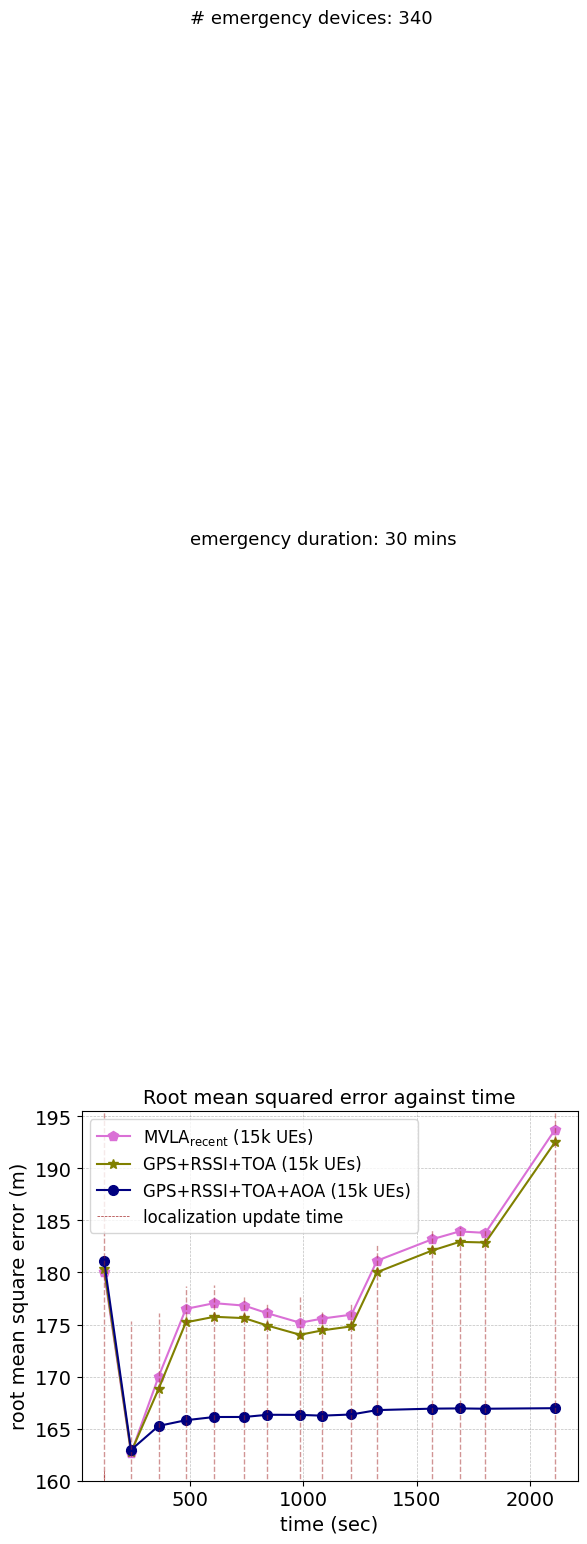

Python code for this plot:
import matplotlib.pyplot as plt
import numpy as np

from matplotlib import rc
from matplotlib.ticker import AutoMinorLocator

rc('mathtext', default='regular')
#from matplotlib.ticker import ScalarFormatter
#data
#15k average apd
time = (121.3333187,
        240.3017934,
        361.7600284,
        481.7971508,
        606.8551306,
        739.4784034,
        841.5119859,
        985.2494326,
        1082.049853,
        1211.674369,
        1324.038277,
        1568.091496,
        1688.091496,
        1801.94405,
        2108.409799)
#success_rate_d = (0.71,0.63,0.59,0.48)
ord = (180.0141,
       162.6310,
       170.0076,
       176.5033,
       177.0551,
       176.8184,
       176.0824,
       175.1748,
       175.5720,
       175.9503,
       181.1312,
       183.1969,
       183.9480,
       183.8042,
       193.7156)
minord = (32.0711,
          147.9094,
          163.6497,
          174.0681,
          175.0151,
          175.6687,
          175.3165,
          172.6738,
          174.7073,
          175.1289,
          179.1329,
          181.9560,
          183.2473,
          183.4355,
          191.3137)
maxord = (365.0543,
          175.3282,
          176.0741,
          178.6675,
          178.7597,
          177.8305,
          177.0123,
          177.7847,
          176.1458,
          177.1459,
          182.6861,
          184.1149,
          184.3764,
          184.1679,
          195.6826)

seq = (180.3662333,
       162.7462333,
       168.8225667,
       175.2124,
       175.7454667,
       175.6172752,
       174.8981,
       174.0182333,
       174.4387,
       174.8269333,
       180.0232667,
       182.1174333,
       182.9424,
       182.8811,
       192.5188
         )
minseq = (32.0711,
          147.9851,
          162.2619333,
          172.7328667,
          173.7809,
          174.4708752,
          174.1333667,
          171.5137,
          173.5703,
          174.0075,
          178.023,
          180.8657667,
          182.1843,
          182.5145,
          190.1079)

maxseq = (365.0542667,
          175.6151333,
          174.9819,
          177.3866,
          177.4956667,
          176.6252085,
          175.8227333,
          176.6290667,
          175.0112,
          176.0245333,
          181.5826667,
          183.0281667,
          183.2912,
          182.7801,
          194.4813)

apd = (181.1030,
       162.9641333,
       165.2636,
       165.8114,
       166.1202,
       166.1228,
       166.3342,
       166.3237,
       166.2496,
       166.3623,
       166.7832,
       166.9234,
       166.9449,
       166.9147,
       166.9673
       )


minapd=(32.0711,
        151.5564667,
        160.0896,
        162.3924,
        163.6816,
        164.2936,
        164.7305,
        164.9912,
        165.1145,
        165.4046,
        165.9426,
        166.0688,
        166.2667,
        166.2857,
        166.5694)

maxapd = (365.0543,
          180.4341,
          171.4429,
          169.5899,
          168.8974,
          168.2035,
          168.0424,
          167.8083,
          167.5803,
          167.4488,
          167.7601,
          167.9500,
          167.7133,
          167.6568,
          167.4240)

f, ax1 = plt.subplots()

ax1.grid(color='gray', alpha=0.5, linestyle='dashed', linewidth=0.5)

#legend
lns1 = ax1.plot(time, ord, color="orchid",marker="p", markersize=7, label='$MVLA_{recent}$ (15k UEs)')
#lns2 = ax1.plot(time, onlycellular,color="black",marker="d", markersize=7,  label='RSSI+TOA+AOA (15k UEs)')
lns3 = ax1.plot(time, seq,color="olive",marker="*", markersize=7, label='GPS+RSSI+TOA (15k UEs)')
lns4 = ax1.plot(time, apd, color="navy", marker="o", markersize=7, label='GPS+RSSI+TOA+AOA (15k UEs)')

#ax1.plot(time,minapd,linestyle='dotted',color="navy")
#ax1.plot(time,maxapd,linestyle='dotted',color="navy")
#ax1.plot(time,minord,linestyle='dotted',color="orchid")
#ax1.plot(time,maxord,linestyle='dotted',color="orchid")
#ax1.plot(time,minseq,linestyle='dotted',color="olive")
#ax1.plot(time,maxseq,linestyle='dotted',color="olive")

#ax1.plot(time,minonlycellular,linestyle='dotted',color="black")
#ax1.plot(time,maxonlycellular,linestyle='dotted',color="black")

#plt.fill_between(time, minapd, maxapd, alpha = .1,color = 'navy')
#plt.fill_between(time, minord, maxord, alpha = .1,color = 'orchid')
#plt.fill_between(time, minseq, maxseq, alpha = .1,color = 'olive')
#plt.fill_between(time, minonlycellular, maxonlycellular, alpha = .1,color = 'olive')
lns = lns1+lns3+lns4
labs = [l.get_label() for l in lns]

for i in range(len(time)):
    my_selected_date = time[i]
    lnv1 = ax1.vlines(my_selected_date, 0, maxord[i]+0.03, linestyles ="dashed", colors ="brown", alpha=0.5,linewidth=1)   # changed
    #lnv2 = ax1.vlines(my_selected_date, 2.51, ekf[i]+0.005, linestyles ="dashed", colors ="orange",alpha=0.9,linewidth=0.5)   # changed
ax1.axvline(x=time[0],ymin=0.0, ymax=0.03 ,label='localization update time',linestyle ="dashed", color ="brown", alpha=1,linewidth=0.5)
#ax1.legend(lns2, labs, loc=1, fontsize=10)
#ax1.legend(loc=4, fontsize=10)
ax1.legend(loc=2, fontsize=10)
import matplotlib.font_manager as font_manager
font = font_manager.FontProperties(family='Arial',
                                   style='normal', size=12)
ax1.legend(prop=font)

d = .015  # how big to make the diagonal lines in axes coordinates

for tick in ax1.get_xticklabels():
    tick.set_fontname("Arial")
for tick in ax1.get_yticklabels():
    tick.set_fontname("Arial")

ax1.set_ylim(160.0, 195.5)  # most of the data
ax1.tick_params(axis='both', which='major', labelsize=14)
plt.text(500,300,'# emergency devices: 340',fontsize=13,fontname="Arial")
plt.text(500,250,'emergency duration: 30 mins',fontsize=13,fontname="Arial")
plt.xlabel(r"time (sec)",fontname="Arial",fontsize=14)
plt.ylabel(r"root mean square error (m)",fontname="Arial",fontsize=14)
ax1.set_title("Root mean squared error against time" , fontname="Arial", fontsize=14)
plt.show()
